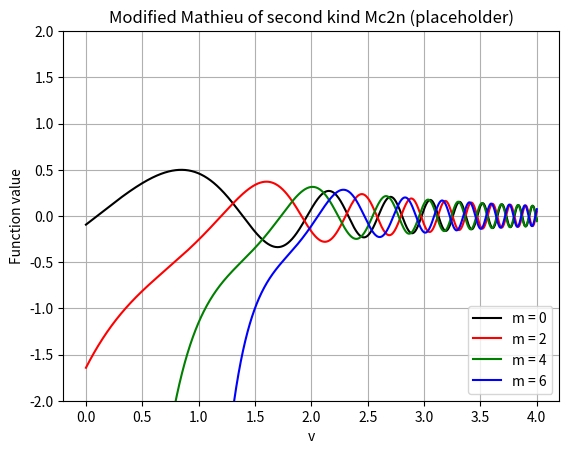
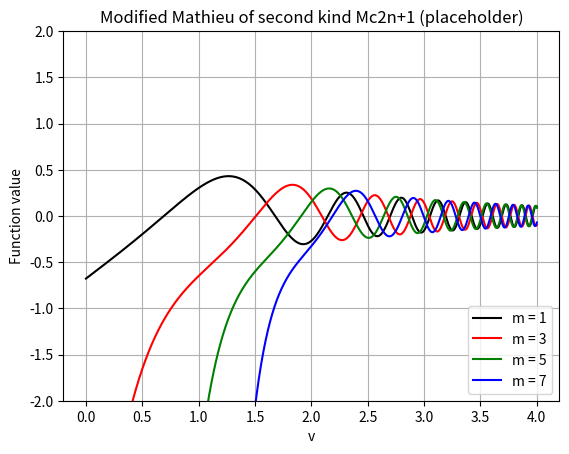
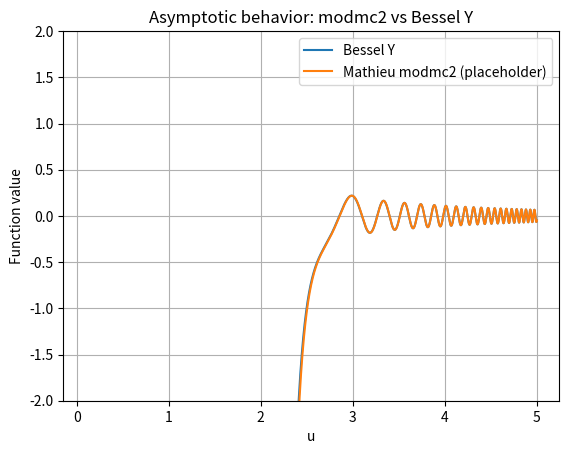
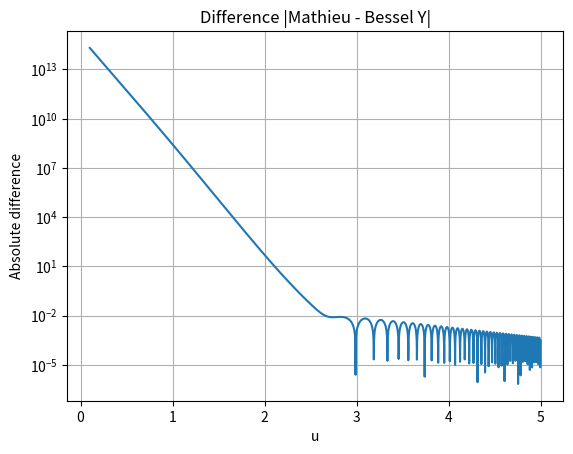

Source code (Python) for these figures, in order:
import numpy as np
import matplotlib.pyplot as plt
from scipy.special import mathieu_modcem2, yv


# ------------------------------------------------------------
# TEMPORARY replacement for mathieu_modmc2
# SciPy does NOT provide mathieu_modmc2
# Uses modcem2 as a placeholder so code runs
# ------------------------------------------------------------
def mathieu_modmc2(m, q, u):
    """
    Placeholder for MATLAB mathieu_modmc2.
    Uses scipy.special.mathieu_modcem2 so the script executes.
    Returns only the function values (not derivatives).
    """
    y, _ = mathieu_modcem2(m, q, u)
    return y


def plot_mathieu_modmc2():
    """
    Plots modified Mathieu Mc functions of the second kind
    (placeholder implementation).
    """
    # Color order: black, red, green, blue
    colors = ['k', 'r', 'g', 'b']

    # =========================================================
    # Even Mc functions
    q = 1
    v = np.linspace(0, 4, 1000)

    plt.figure(1)
    for i, m in enumerate(range(0, 7, 2)):
        y = mathieu_modmc2(m, q, v)
        plt.plot(v, y, color=colors[i], label=f"m = {m}")

    plt.title("Modified Mathieu of second kind Mc2n (placeholder)")
    plt.xlabel("v")
    plt.ylabel("Function value")
    plt.legend(loc="lower right")
    plt.ylim([-2, 2])
    plt.grid(True)

    # =========================================================
    # Odd Mc functions
    plt.figure(2)
    for i, m in enumerate(range(1, 8, 2)):
        y = mathieu_modmc2(m, q, v)
        plt.plot(v, y, color=colors[i], label=f"m = {m}")

    plt.title("Modified Mathieu of second kind Mc2n+1 (placeholder)")
    plt.xlabel("v")
    plt.ylabel("Function value")
    plt.legend(loc="lower right")
    plt.ylim([-2, 2])
    plt.grid(True)

    # =========================================================
    # Asymptotic comparison with Bessel Y
    # DLMF 28.20.11
    m = 15
    N = 10000
    u = np.linspace(0.1, 5, N)
    q = 1

    yy = yv(m, 2 * np.sqrt(q) * np.cosh(u))
    ym = mathieu_modmc2(m, q, u)

    plt.figure(4)
    plt.plot(u, yy, label="Bessel Y")
    plt.plot(u, ym, label="Mathieu modmc2 (placeholder)")
    plt.title("Asymptotic behavior: modmc2 vs Bessel Y")
    plt.xlabel("u")
    plt.ylabel("Function value")
    plt.legend()
    plt.ylim([-2, 2])
    plt.grid(True)

    # =========================================================
    # Difference plot
    plt.figure(5)
    diff = ym - yy
    plt.semilogy(u, np.abs(diff))
    plt.title("Difference |Mathieu - Bessel Y|")
    plt.xlabel("u")
    plt.ylabel("Absolute difference")
    plt.grid(True)

    plt.show()


# =============================================================
# Run the function
# =============================================================
if __name__ == "__main__":
    plot_mathieu_modmc2()
